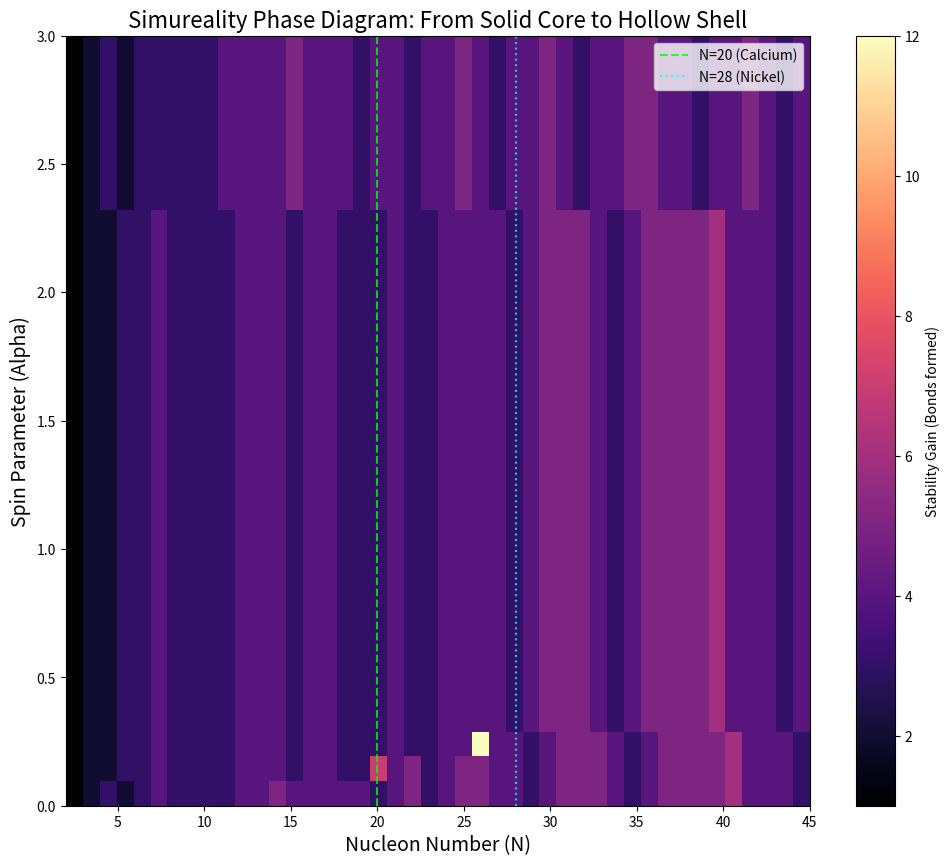

Generate this figure with matplotlib:
import numpy as np
import matplotlib.pyplot as plt
from itertools import product

# --- GEOMETRIC CONSTANTS ---
# Interaction threshold: nearest neighbors in FCC lattice (dist^2 = 2)
# We check dist^2 < 2.1 for float safety.
THRESHOLD_SQ = 2.1

def spin_phase_scan(max_n=45):
    # --- 1. LATTICE PREPARATION ---
    # Generate large FCC grid points (up to r_max=5)
    r_max = 5
    lattice_coords = []
    for x in range(-r_max, r_max+1):
        for y in range(-r_max, r_max+1):
            for z in range(-r_max, r_max+1):
                if (abs(x)+abs(y)+abs(z)) % 2 == 0: # Ensures points are on the FCC sublattice
                    lattice_coords.append(np.array([x, y, z]))
    
    lattice = np.array(lattice_coords)
    radii = np.linalg.norm(lattice, axis=1)
    radii[radii == 0] = 0.1 # Epsilon for center (avoid div by zero in potential)
    
    # --- 2. PHASE SCAN PARAMETERS ---
    # We test Alpha (Spin Intensity) from 0.0 (Static) to 3.0 (High Spin)
    alphas = np.linspace(0, 3.0, 31) 
    
    # Heatmap storage: rows=alpha, columns=N
    heatmap_gain = np.zeros((len(alphas), max_n + 1))
    
    # --- 3. DYNAMIC ACCRETION LOOP ---
    
    for i, alpha in enumerate(alphas):
        
        cluster = []
        occupied_indices = set()
        
        # Calculate Scores for all available lattice points
        # Score = Bonds (Attraction) - Radius Penalty (Gravity) - Alpha Penalty (Centrifugal)
        
        # Base Potential Terms (calculated once per alpha)
        # 1. Gravity (Confining potential, simple linear term)
        gravity_penalty = radii * 1.0 
        # 2. Centrifugal Potential (Force pushing outward: 1/r^2)
        centrifugal_penalty = alpha / (radii**2) 
        
        # We enforce a constant score template
        
        # Accrete from N=1 to Max_N
        for n in range(1, max_n + 1):
            
            # A. Calculate Bonds for all UNOCCUPIED points to the current cluster
            bonds_vec = np.zeros(len(lattice))
            
            if n == 1:
                # First particle: choose the spot with lowest total penalty (r=0)
                # But to start the simulation correctly, we just place it at the origin
                best_idx = np.argmin(radii)
                bonds_vec[best_idx] = 0
            else:
                # Calculate new bonds formed if any unoccupied point is chosen
                for current_atom in cluster:
                    d2 = np.sum((lattice - current_atom)**2, axis=1)
                    # Add 1 to bonds_vec for every near neighbor
                    bonds_vec += (d2 < THRESHOLD_SQ) * 1
                
            # B. Apply Full Scoring Hamiltonian (Maximize Stability Score)
            # Score = Attraction - Penalties
            # Note: We must ensure occupied points are masked or given a terrible score
            
            # Set occupied points to minimum score so they are never chosen again
            score_mask = np.full(len(lattice), -np.inf)
            
            for idx in range(len(lattice)):
                if tuple(lattice[idx]) not in occupied_indices:
                    # Score = Attraction - Gravity - Centrifugal Penalty
                    score_mask[idx] = (bonds_vec[idx] * 2.5) - gravity_penalty[idx] - centrifugal_penalty[idx]
            
            # Find the best unoccupied spot
            best_idx = np.argmax(score_mask)
            
            # C. Add Winner to Cluster
            best_atom = lattice[best_idx]
            cluster.append(best_atom)
            occupied_indices.add(tuple(best_atom))
            
            # D. Record Gain (Actual bonds formed by this particle)
            # This is simpler: the gain is simply the attraction term that generated the high score
            final_bonds_added = bonds_vec[best_idx]
            heatmap_gain[i, n] = final_bonds_added

    # --- 4. PLOTTING THE PHASE DIAGRAM ---
    
    # We display data from N=2 upwards, as N=1 is always 0 bonds
    plt.figure(figsize=(12, 10))
    
    # Use array N=2 to max_n
    n_plot = np.arange(2, max_n + 1)
    
    # Extract the relevant slice of the heatmap (excluding column 0 and 1 if we started from N=1)
    # The data is stored in columns 2 to 45 (for N=2 to N=45)
    data_to_plot = heatmap_gain[:, 2:max_n+1]
    
    # Plot Heatmap
    plt.imshow(data_to_plot, aspect='auto', cmap='magma', origin='lower',
               extent=[2, max_n, 0, 3.0])
    
    plt.colorbar(label='Stability Gain (Bonds formed)')
    
    plt.title('Simureality Phase Diagram: From Solid Core to Hollow Shell', fontsize=16)
    plt.xlabel('Nucleon Number (N)', fontsize=14)
    plt.ylabel('Spin Parameter (Alpha)', fontsize=14)
    
    # Annotate critical zones
    plt.axvline(x=20, color='lime', linestyle='--', alpha=0.8, label='N=20 (Calcium)')
    plt.axvline(x=28, color='cyan', linestyle=':', alpha=0.8, label='N=28 (Nickel)')
    
    plt.legend(loc='upper right')
    
    filename = 'simureality_spin_phase_source.png'
    plt.savefig(filename)
    print(f"Generated Phase Diagram: {filename}")
    return filename

if __name__ == '__main__':
    spin_file = spin_phase_scan()
    print(f"Code for Spin Phase Scanner provided in Python block above. Result saved to {spin_file}")
